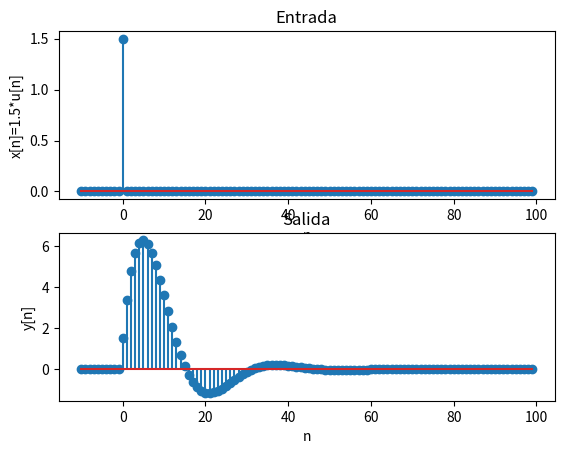

This chart was generated by the following Python code:
from scipy import signal 
import numpy as np 
import matplotlib
import matplotlib.pyplot as plt 
import math 

if __name__ == "__main__":
    n_min, n_max = -10, 100
    n = np.arange (n_min, n_max) 
    A = np.array ([1, -1.8*math.cos(math.pi/16), 0.81])
    B = np.array ([1, 0.5])
    x1 = np.append (np.zeros(10), 1)
    x2 = np.append (x1,  np.zeros(99))
    x = 1.5*x2
    y = signal.lfilter (B, A, x)
    fig, axs = plt.subplots (2, 1)
    axs[0].stem (n, x)
    axs[0].set_xlabel ('n')
    axs[0].set_ylabel ('x[n]=1.5*u[n]')
    axs[0].set_title ('Entrada')
    axs[1].stem (n, y)
    axs[1].set_xlabel ('n')
    axs[1].set_ylabel ('y[n]')
    axs[1].set_title ('Salida')
    plt.show()